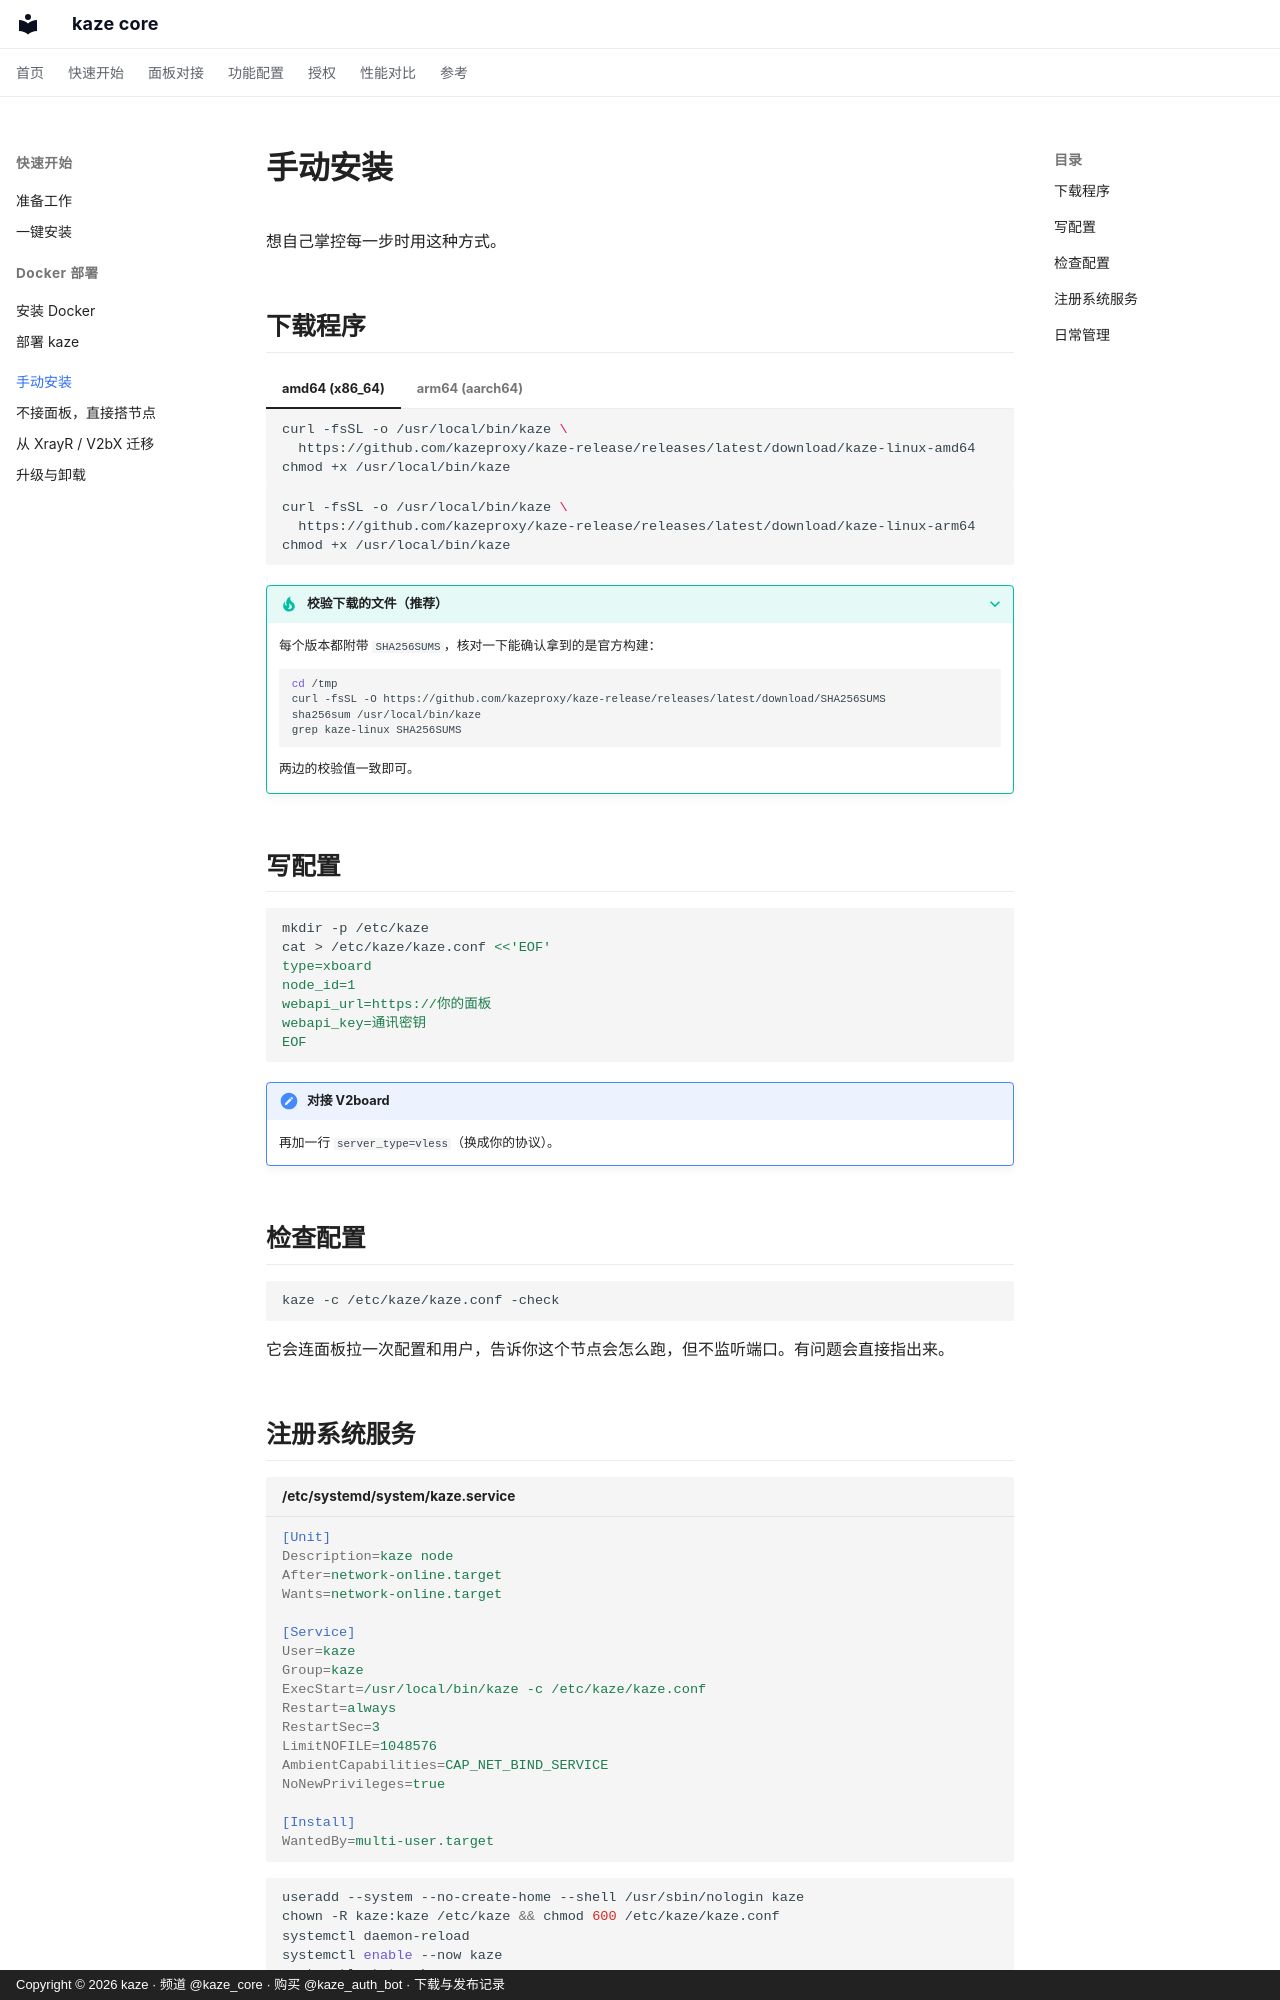

repository: kazeproxy/kaze-docs · page: quickstart/manual/index.html · generator: mkdocs · copyright: Copyright © 2026 kaze · 频道 @kaze_core · 购买 @kaze_auth_bot · 下载与发布记录

# 手动安装

想自己掌控每一步时用这种方式。

## 下载程序

=== "amd64 (x86_64)"

    ```bash
    curl -fsSL -o /usr/local/bin/kaze \
      https://github.com/kazeproxy/kaze-release/releases/latest/download/kaze-linux-amd64
    chmod +x /usr/local/bin/kaze
    ```

=== "arm64 (aarch64)"

    ```bash
    curl -fsSL -o /usr/local/bin/kaze \
      https://github.com/kazeproxy/kaze-release/releases/latest/download/kaze-linux-arm64
    chmod +x /usr/local/bin/kaze
    ```

??? tip "校验下载的文件（推荐）"
    每个版本都附带 `SHA256SUMS`，核对一下能确认拿到的是官方构建：
    ```bash
    cd /tmp
    curl -fsSL -O https://github.com/kazeproxy/kaze-release/releases/latest/download/SHA256SUMS
    sha256sum /usr/local/bin/kaze
    grep kaze-linux SHA256SUMS
    ```
    两边的校验值一致即可。

## 写配置

```bash
mkdir -p /etc/kaze
cat > /etc/kaze/kaze.conf <<'EOF'
type=xboard
node_id=1
webapi_url=https://你的面板
webapi_key=通讯密钥
EOF
```

!!! note "对接 V2board"
    再加一行 `server_type=vless`（换成你的协议）。

## 检查配置

```bash
kaze -c /etc/kaze/kaze.conf -check
```

它会连面板拉一次配置和用户，告诉你这个节点会怎么跑，但不监听端口。有问题会直接指出来。
